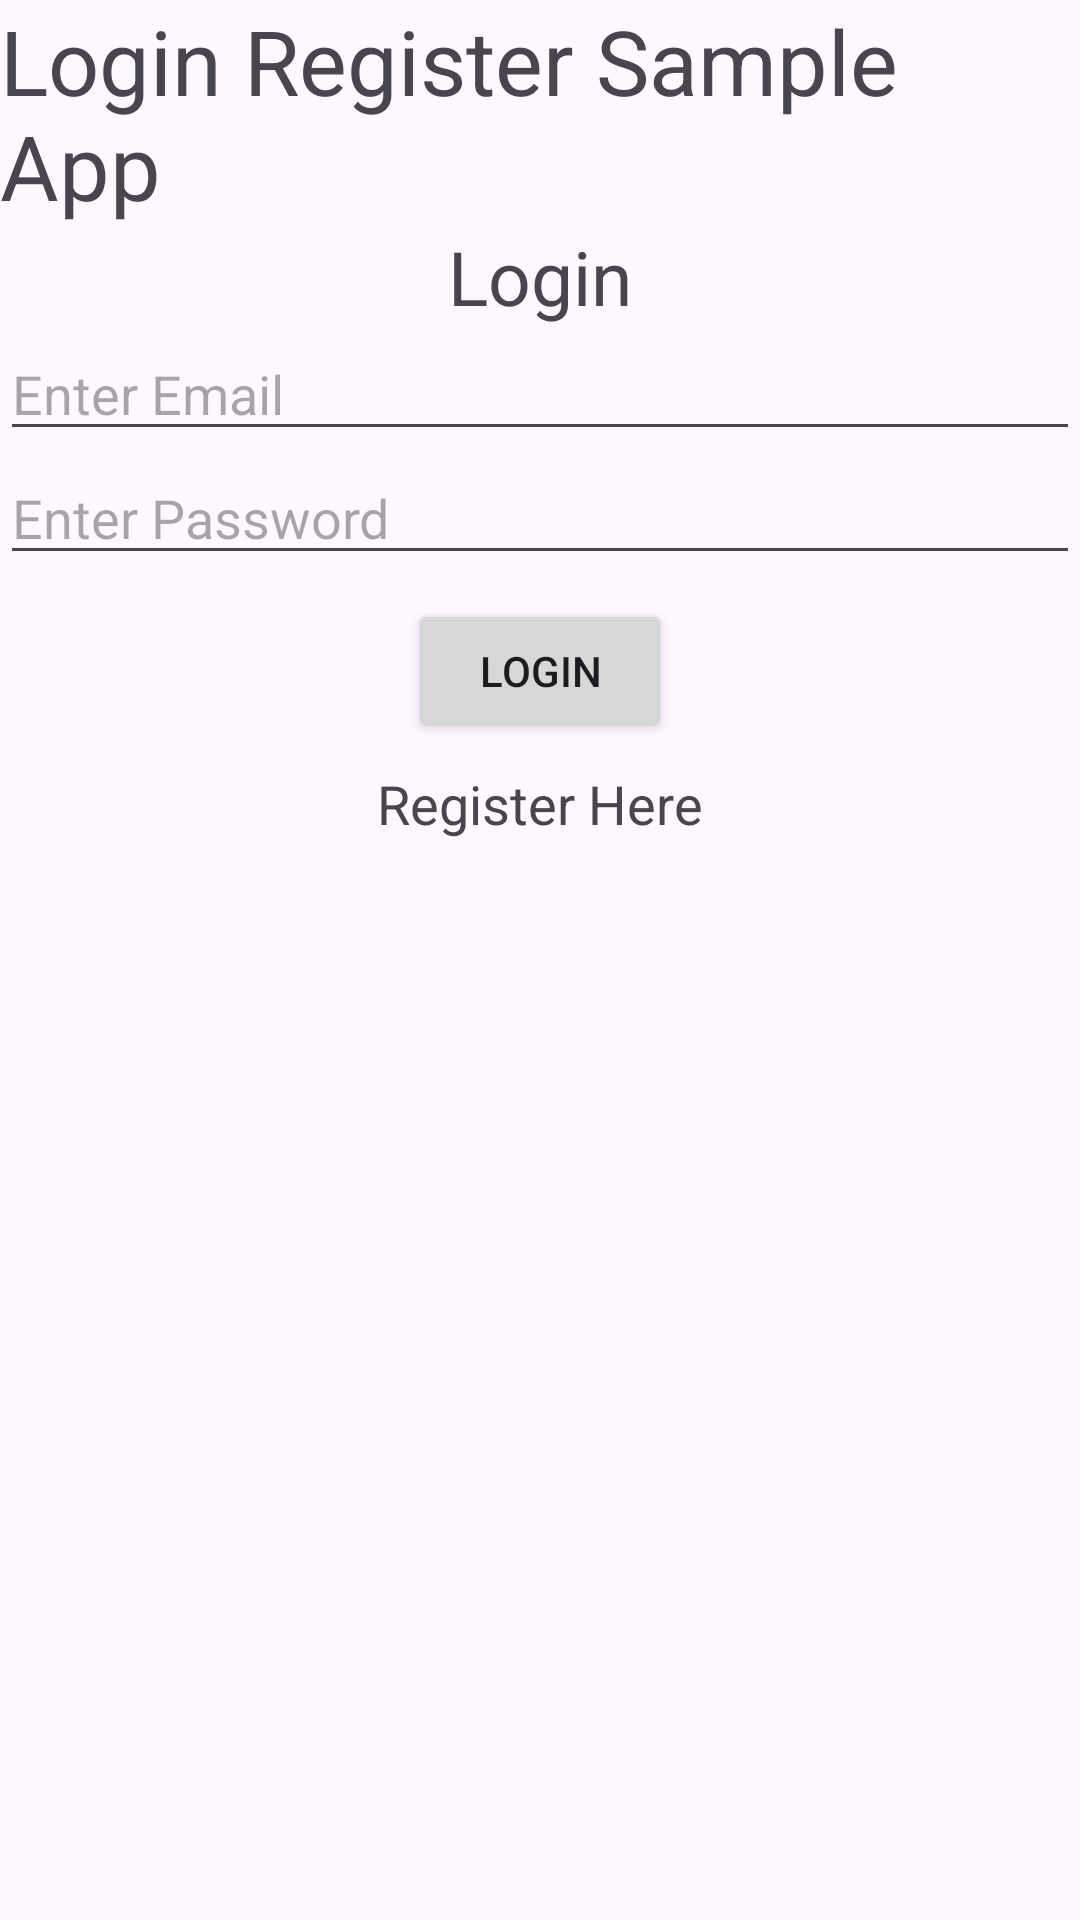

Produce the Android XML layout that renders to this screen, including the resource entries it uses.
<!-- AndroidManifest.xml: application theme Theme.LoginRegisterSampleApp -->
<!-- res/layout/activity_main.xml -->
<?xml version="1.0" encoding="utf-8"?>
<layout xmlns:android="http://schemas.android.com/apk/res/android"
    xmlns:app="http://schemas.android.com/apk/res-auto"
    xmlns:tools="http://schemas.android.com/tools">

    <androidx.constraintlayout.widget.ConstraintLayout
        android:layout_width="match_parent"
        android:layout_height="match_parent"
        tools:context=".MainActivity"
        android:layout_margin="8dp">

        <TextView
            android:id="@+id/app_title"
            android:layout_width="wrap_content"
            android:layout_height="wrap_content"
            android:text="Login Register Sample App"
            app:layout_constraintEnd_toEndOf="parent"
            app:layout_constraintStart_toStartOf="parent"
            app:layout_constraintTop_toTopOf="parent"
            android:textSize="30sp" />

        <TextView
            android:id="@+id/login_title"
            android:layout_width="match_parent"
            android:layout_height="wrap_content"
            app:layout_constraintTop_toBottomOf="@id/app_title"
            android:text="Login"
            android:textSize="25sp"
            android:gravity="center_horizontal" />

        <EditText
            android:id="@+id/et_email"
            android:layout_width="match_parent"
            android:layout_height="wrap_content"
            android:ems="10"
            android:inputType="textEmailAddress"
            app:layout_constraintTop_toBottomOf="@+id/login_title"
            android:hint="Enter Email" />

        <EditText
            android:id="@+id/et_password"
            android:layout_width="match_parent"
            android:layout_height="wrap_content"
            android:ems="10"
            android:inputType="textPassword"
            app:layout_constraintTop_toBottomOf="@+id/et_email"
            android:hint="Enter Password" />

        <Button
            android:id="@+id/btn_login"
            android:layout_width="wrap_content"
            android:layout_height="wrap_content"
            android:text="Login"
            app:layout_constraintEnd_toEndOf="@+id/et_password"
            app:layout_constraintStart_toStartOf="@+id/et_password"
            app:layout_constraintTop_toBottomOf="@+id/et_password"
            android:layout_marginTop="8dp"/>

        <TextView
            android:id="@+id/txt_register"
            android:layout_width="wrap_content"
            android:layout_height="wrap_content"
            android:text="Register Here"
            app:layout_constraintTop_toBottomOf="@+id/btn_login"
            app:layout_constraintStart_toStartOf="@id/btn_login"
            app:layout_constraintEnd_toEndOf="@id/btn_login"
            android:layout_marginTop="8dp"
            android:textSize="18sp"/>

    </androidx.constraintlayout.widget.ConstraintLayout>
</layout>
<!-- resources referenced by this layout -->
<resources>
  <style name="Theme.LoginRegisterSampleApp" parent="Base.Theme.LoginRegisterSampleApp" />
  <style name="Base.Theme.LoginRegisterSampleApp" parent="Theme.Material3.DayNight.NoActionBar">
          
          
      </style>
</resources>
